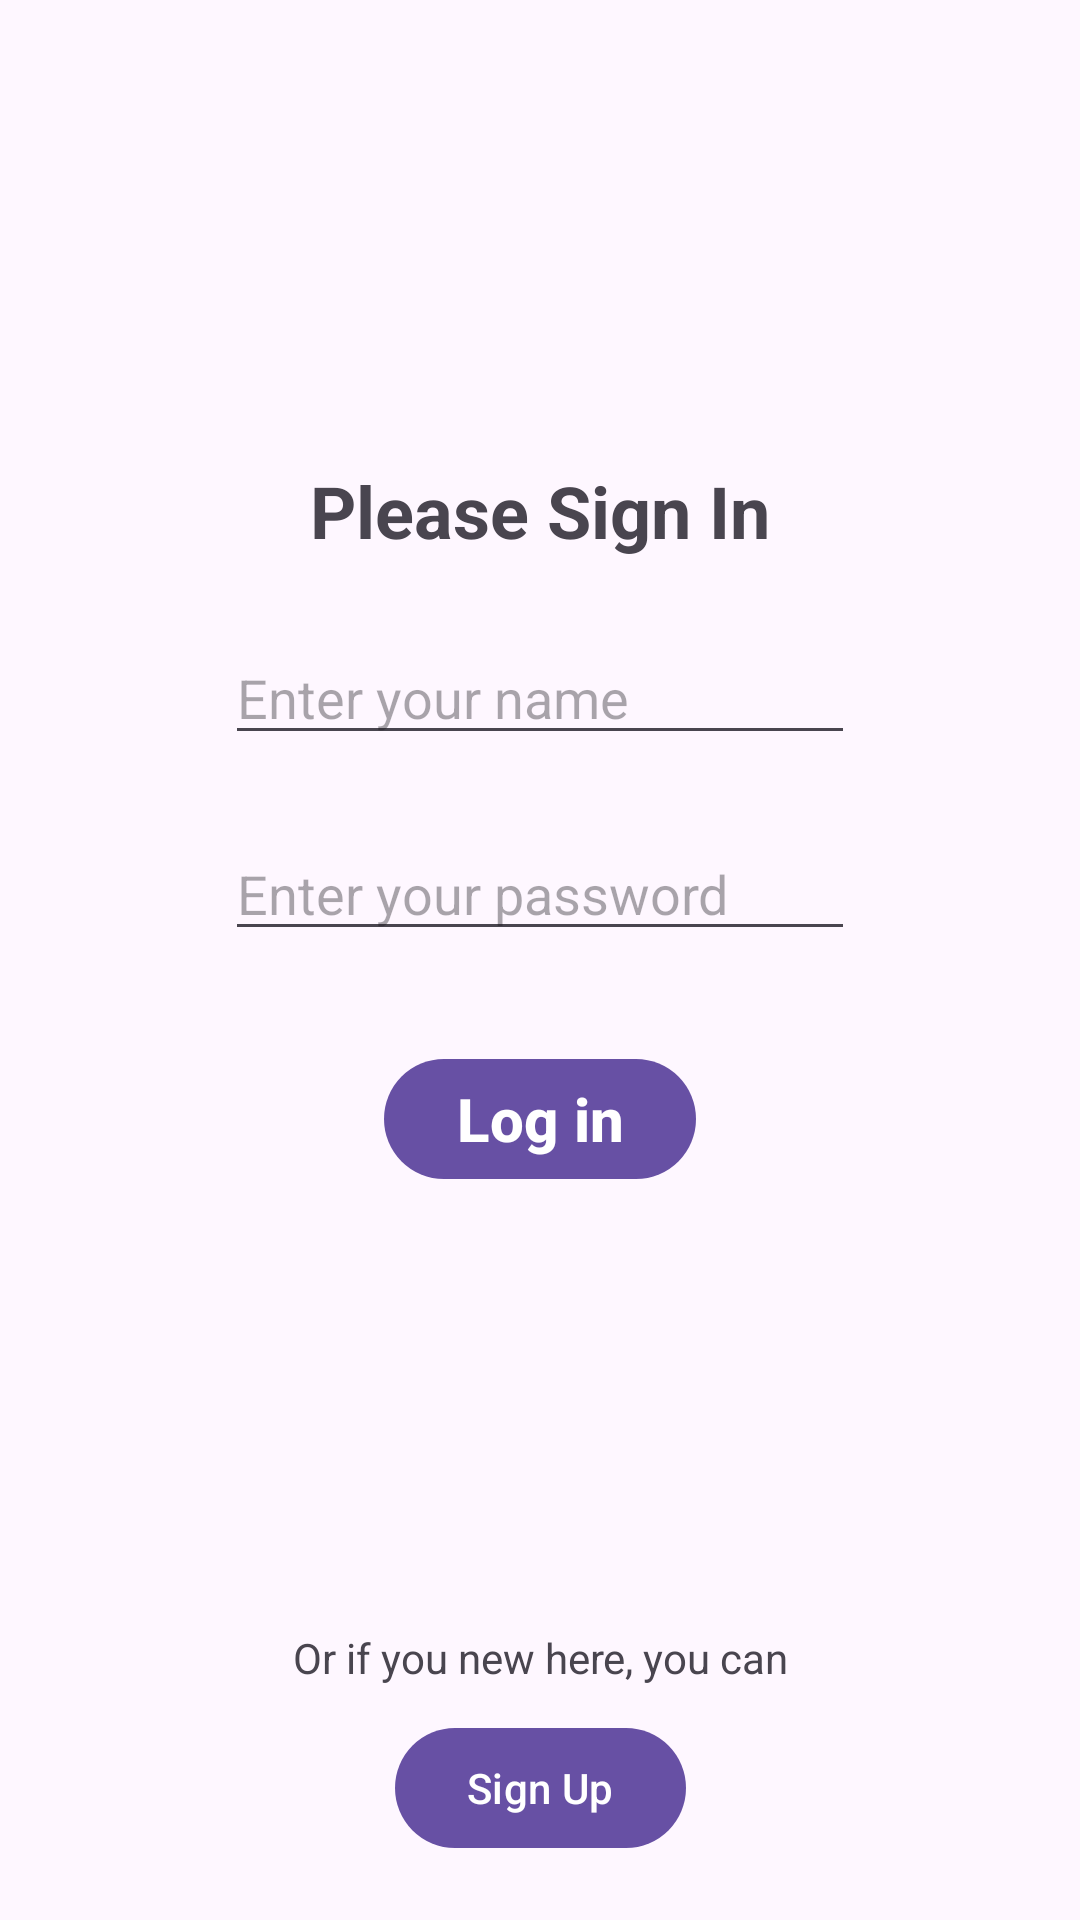

Write the Android layout XML for this screen, with the resource values it uses.
<!-- AndroidManifest.xml: application theme Theme.AndroidHomework -->
<!-- res/layout/activity_login.xml -->
<?xml version="1.0" encoding="utf-8"?>
<androidx.constraintlayout.widget.ConstraintLayout xmlns:android="http://schemas.android.com/apk/res/android"
    xmlns:app="http://schemas.android.com/apk/res-auto"
    xmlns:tools="http://schemas.android.com/tools"
    android:id="@+id/main"
    android:layout_width="match_parent"
    android:layout_height="match_parent"
    tools:context=".LoginActivity">


    

    <TextView
        android:id="@+id/textView"
        android:layout_width="wrap_content"
        android:layout_height="wrap_content"
        android:layout_marginBottom="300dp"
        android:text="@string/please_sign_in"
        android:textSize="24sp"
        android:textStyle="bold"
        app:layout_constraintBottom_toBottomOf="parent"
        app:layout_constraintEnd_toEndOf="parent"
        app:layout_constraintStart_toStartOf="parent"
        app:layout_constraintTop_toTopOf="parent" />

    

    <TextView
        android:id="@+id/textView2"
        android:layout_width="wrap_content"
        android:layout_height="wrap_content"
        android:layout_marginBottom="10dp"
        android:text="@string/registrationText"
        app:layout_constraintBottom_toTopOf="@+id/RegButton"
        app:layout_constraintEnd_toEndOf="parent"
        app:layout_constraintStart_toStartOf="parent" />

    <EditText
        android:id="@+id/loginText"
        android:layout_width="wrap_content"
        android:layout_height="wrap_content"
        android:layout_marginTop="24dp"
        android:ems="10"
        android:hint="@string/enter_your_name"
        android:inputType="text"
        app:layout_constraintEnd_toEndOf="parent"
        app:layout_constraintStart_toStartOf="parent"
        app:layout_constraintTop_toBottomOf="@+id/textView" />

    <EditText
        android:id="@+id/passwordText"
        android:layout_width="wrap_content"
        android:layout_height="wrap_content"
        android:layout_marginTop="24dp"
        android:ems="10"
        android:hint="@string/enter_your_password"
        android:inputType="text"
        app:layout_constraintEnd_toEndOf="parent"
        app:layout_constraintStart_toStartOf="parent"
        app:layout_constraintTop_toBottomOf="@+id/loginText" />

    

    <com.google.android.material.button.MaterialButton
        android:id="@+id/login_button"
        android:layout_width="wrap_content"
        android:layout_height="wrap_content"
        android:layout_marginTop="32dp"
        android:text="@string/log_in"
        android:textSize="20sp"
        android:textStyle="bold"
        app:layout_constraintEnd_toEndOf="parent"
        app:layout_constraintStart_toStartOf="parent"
        app:layout_constraintTop_toBottomOf="@+id/passwordText" />

    <com.google.android.material.button.MaterialButton
        android:id="@+id/RegButton"
        android:layout_width="wrap_content"
        android:layout_height="wrap_content"
        android:layout_marginBottom="20dp"
        android:text="@string/SignUp"
        app:layout_constraintBottom_toBottomOf="parent"
        app:layout_constraintEnd_toEndOf="parent"
        app:layout_constraintStart_toStartOf="parent" />


</androidx.constraintlayout.widget.ConstraintLayout>
<!-- resources referenced by this layout -->
<resources>
  <string name="SignUp">Sign Up</string>
  <string name="enter_your_name">Enter your name</string>
  <string name="enter_your_password">Enter your password</string>
  <string name="log_in">Log in</string>
  <string name="please_sign_in">Please Sign In</string>
  <string name="registrationText">Or if you new here, you can</string>
  <style name="Theme.AndroidHomework" parent="Base.Theme.AndroidHomework" />
  <style name="Base.Theme.AndroidHomework" parent="Theme.Material3.DayNight.NoActionBar">
          
          
      </style>
</resources>
